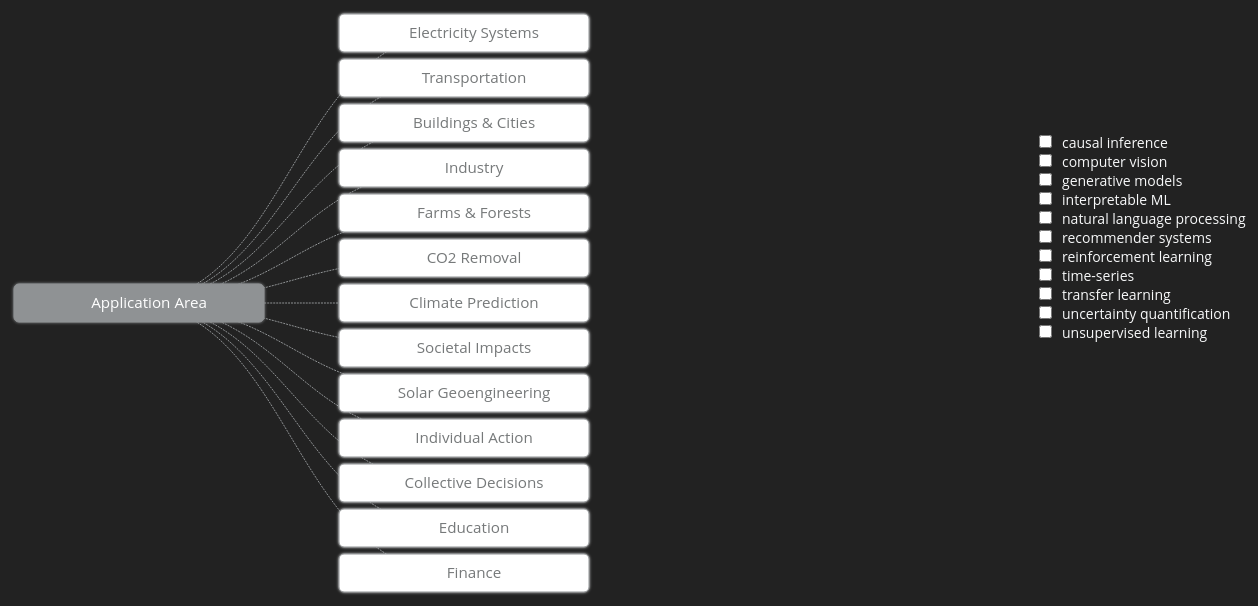
D3 v7 page, settled after 480 driven frames (8 s of simulated time); the page loaded 1 data file(s).


// ── dropdown.js
const mlKeywords = [
  "causal inference",
  "computer vision",
  "generative models",
  "interpretable ML",
  "natural language processing",
  "recommender systems",
  "reinforcement learning",
  "time-series",
  "transfer learning",
  "uncertainty quantification",
  "unsupervised learning",
]

const dropdownML = d3.select('.dropdown-menu')

const dropdownMLContainer = dropdownML.selectAll('div')
  .data(mlKeywords)
  .join('div')

dropdownMLContainer.append('input')
  .attr('type', 'checkbox')
  .attr('name', d =>d )
  .attr('value', d => d)
  .classed('checkbox-item', true)

dropdownMLContainer.append('label')
. classed('checkbox-label', true)
  .attr('for', d => d)
  .html(d => d)


let allCheckBox = document.querySelectorAll('.checkbox-item')

// const selectedValues = []
// allCheckBox.forEach((checkbox) => { 
//   checkbox.addEventListener('change', (event) => {
//     if (event.target.checked) {
//       selectedValues.push(event.target.value)
//     } else {
//       const index = selectedValues.indexOf(event.target.value);
//       if (index > -1) {
//         selectedValues.splice(index, 1);
//       }
//     }
//     console.log(selectedValues)
//     graph(selectedValues)
//   })
// })

// To just get the last selected value of a checkbox and draw graph with 
// filter for that value; we want to do that with an array of selected values 
let selectedValue
allCheckBox.forEach((checkbox) => { 
  checkbox.addEventListener('change', (event) => {
    if (event.target.checked) {
      selectedValue = event.target.value
    } 
    console.log(selectedValue)
    graph(filtered=true, selectedValue)
  })
})

// Useful code for intersection of arrays
// let intersection = ['one', 'two', 'three'].filter(x => ['one', 'two'].includes(x));
// console.log(intersection)

// ── expandable-tree.js


///////////////////////////////////////////
//////////////// Constants ////////////////
///////////////////////////////////////////
const width = 1300; 
let height = 1000;
const margin = ({top: 100, right: 120, bottom: 100, left: 150})
const nodeWidth = 250;
const nodeWidthExtra = 135;
const nodeHeight = 38;

// const treeHorizontalStretch = 45
// const treeVerticalStretch = 1
// const dy = 50
// const dx = 45
const dy = width/4
const dx = 45

const linkColour = "#8F9294"
const nodeColour = "#fff" //"#EAEDF0"
const nodeDarkColour = "#8F9294"
const nodeHoverColour = "#BDBDCD"

const textDarkColour = '#76797a'
const textLightColour = '#fff'

const heighLeverageCol = "#448D9A"// original - '#3273B0'; other - "#448D9A"
const uncertainImpactCol = "#F0A63B" // original - '#D4B13B'; other - "#F0A63B"
const longTermCol = "#DD4066"// original - '#33764D'; other - "#DD4066"

// select elements of the pop-up info box for nodes info - will display on node click
// TODO: this should be added and removed because it interferes with interactions otherwise
// const selectedNodeInfo = d3.select(".selected-node-info")
// const selectedNodeInfoTitle = selectedNodeInfo.select("h3")
// const selectedNodeInfoSummary = selectedNodeInfo.select("p")
// const selectedNodeInfoTags = selectedNodeInfo.select('div')

// To add and remove the DOM elements for the pop-up info box on click of nodes
const addNodeInfoBox = () => {
  const selectedNodeInfo = d3.select('body').append('div').classed('selected-node-info', true)
  const selectedNodeInfoTitle = selectedNodeInfo.append('h3')
  const selectedNodeInfoSummary = selectedNodeInfo.append("p")
  const selectedNodeInfoButton = selectedNodeInfo.append('button').append('a').html('Read More')
  const selectedNodeInfoTags = selectedNodeInfo.append('div').classed('selected-node-info__tags', true)
  const selection = {selectedNodeInfo, selectedNodeInfoTitle, selectedNodeInfoSummary, selectedNodeInfoButton, selectedNodeInfoTags}
  return selection
}
const removeNodeInfoBox = () => {
  d3.selectAll('.selected-node-info').remove()
}

///////////////////////////////////////////
//////////// Helper Functions /////////////
///////////////////////////////////////////

async function getData() {
  const data = await d3.json("./data/section-summaries.json")
  return data
}

// whether to filter the data 
const filterData = (rawData, keyword) => {
  let filteredData = []
  for (const section of rawData) {
    filteredData.push({
      title: section.title,
      subsections: section.subsections.filter(d => d["ml_keywords"].includes(keyword))
    })
  }
  return filteredData
}

// process the data in the name-children format for d3 hierarcy
const processDataForTree = rawData => {
  const data = {}
  let processedData = []
  rawData.forEach(d => {
    processedData.push({
      name: d.title,
      children: [...d.subsections]
    })
  })
  // so children also have a 'name' property
  processedData.forEach(d => {
    d.children.forEach(child => {
      child.name = child.title
    })
  })
  data['name'] = 'Application Area'
  data['children'] = [...processedData]
  return data
}

/// Set up the tree functions - call them later /// 
const tree = d3.tree().nodeSize([dx, dy])
const diagonal = d3.linkHorizontal()
  .x(d => d.y-10)
  .y(d => d.x)


///////////////////////////////////////////////////
/////////// Main Graph Wrapper Function ///////////
//////////////////////////////////////////////////
async function graph(filtered, keyword) {
  let inputData = await getData()
  let dataPreProcess; 
  if (filtered) {
    dataPreProcess = filterData(inputData, keyword)
  } else {
    dataPreProcess = [...inputData]
  }
  const data = processDataForTree(dataPreProcess)
  console.log('data', data)
  const svg = d3.select('.svg-wrapper')
    .selectAll("svg").data([null]).join('svg')
    .classed('svg', true)
    //.style('background-color', 'pink')
    .attr("width", width)
    .attr("height", height)
    .style('overflow', 'auto')
    //.attr("viewBox", [-margin.left, -margin.top, 0, 0])

  svg.call(treeGraph, data) 
}

// root needs to be a global variable to make sure it's not just instantiated once in the 
// treeGraph function and then just its properties are changed
var root

///////////////////////////////////////////////////
/////////////// Tree Graph Function ///////////////
//////////////////////////////////////////////////
function treeGraph (svg, data) {

  root = d3.hierarchy(data)
  
  root.x0 = dy/2
  root.y0 = 0
  root.descendants().forEach((d, i) => {
    d.id = i;
    d._children = d.children;
    if (!filtered) {
      if (d.depth) d.children = null
    }
    //if (d.depth) d.children = null
  })

  ////////////////////////////
  /////// Glow Filter ////////
  ////////////////////////////
  // from Nadieh Bremer https://www.visualcinnamon.com/2016/06/glow-filter-d3-visualization/ 
  const defs = svg.append("defs");
  const filterGlow = defs.append("filter")
      .attr("id","glow");
  filterGlow.append("feGaussianBlur")
      .attr("stdDeviation","1.5")
      .attr("result","coloredBlur");
  const feMerge = filterGlow.append("feMerge");
  feMerge.append("feMergeNode")
      .attr("in","coloredBlur");
  feMerge.append("feMergeNode")
      .attr("in","SourceGraphic");


  ////////////////////////////////////
  ////////// Tree Content ///////////
  //////////////////////////////////
  // All the code for the tree that updates dynamically on click 
  // of the nodes, as well as change height based on num nodes to show

  function update(source) {
    const duration = d3.event && d3.event.altKey ? 2500 : 500;
    const nodes = root.descendants().reverse();
    const links = root.links();

    // Compute the new tree layout.
    tree(root);

    let left = root;
    let right = root;
    root.eachBefore(node => {
      if (node.x < left.x) left = node;
      if (node.x > right.x) right = node;
    });

    // Control the height of the svg with um nodes
    height = nodes.length*50 // better solution

    const transition = svg.transition()
      .duration(duration)
      .attr('height', height)
      .attr("viewBox", [-margin.left, left.x - margin.top, width, height])
      //.tween("resize", window.ResizeObserver ? null : () => () => svg.dispatch("toggle"));


    ////////////////////////////
    ////////// Links ///////////
    ////////////////////////////
    // Just the container groups for links 
    const gLink = svg.selectAll(".link-g")
    .data([null])
    .join("g")
    .classed("link-g", true)
      .attr("fill", 'none')
      .attr('stroke', linkColour)
      .attr('stroke-opacity', 1)
      .attr('stroke-width', 1)
      .attr("stroke-dasharray", "2 1")

    //////////////////////////////
    // Links content and update //
    //////////////////////////////
    console.log('links', links)
    const link = gLink.selectAll("path")
      .data(links, d => d.target.data.name)
      .join(
       enter => {
         const enterLink = enter.append('path')
           .attr("d", d => {
             const o = {x: source.x0, y: source.y0}
             return diagonal({source: o, target: o})
           })
         return enterLink
       },
       update => update,
       exit => {
         exit.transition(transition).remove()
           .attr("d", d => {
             const o = {x: source.x, y: source.y}
             return diagonal({source: o, target: o})
           })
       }
     )
     .transition(transition)
       .attr("d", diagonal)

    
    ////////////////////////////
    ////////// Nodes ///////////
    ////////////////////////////
    // Just the container groups for nodes
    const gNode = svg.selectAll(".node-g")
      .data([null])
      .join('g')
      .classed("node-g", true)

    //////////////////////////////
    // Nodes content and update //
    //////////////////////////////
    console.log('nodes', nodes)
    const node = gNode.selectAll("g")
    .data(nodes, d => d.data.name)
      .join(
        enter => { //enter new nodes at parent's prev pos
          const nodeEnter = enter.append('g')
            .attr("transform", d => `translate(${source.y0},${source.x0})`)
            .attr("fill-opacity", 0)
            .attr("stroke-opacity", 0)
            .style("cursor", "pointer")
            .on("click", (e, datum) => {
              datum.children = datum.children ? null : datum._children;
              if (!filtered) update(datum)
              //make the pop-up info box visible and populate with info about node
              if (!datum.children && datum.data.title) {
                gNode.attr("opacity", 0.2)
                gLink.attr("opacity", 0.1)

                const {selectedNodeInfo, selectedNodeInfoTitle, selectedNodeInfoSummary, selectedNodeInfoButton, selectedNodeInfoTags} = addNodeInfoBox()
                selectedNodeInfo.classed("visible", true)
                selectedNodeInfoTitle.text(datum.data.title)
                selectedNodeInfoSummary.text(datum.data.summary)
                // add link to the paper section on click of button
                selectedNodeInfoButton.attr('href', `https://www.climatechange.ai/paper#${datum.data.pdf_location}`)
                selectedNodeInfoTags.selectAll("div")
                  .data([...datum.data.topic_keywords, ...datum.data.ml_keywords, ...datum.data.thematic_keywords])
                  .join("div")
                  .text(d => `#${d}`) 
              }
            })
            .on("mouseover", function(e, datum) {
              nodeShape
                .attr('fill', d => d === datum ? nodeHoverColour : d.children ? nodeDarkColour : nodeColour)
              nodeText
                .style('fill', d => d === datum ? '#fff' : d.children ? textLightColour : textDarkColour)
            })
            .on("mouseout", function(e, datum) {
              nodeShape
                .attr("fill", d => d.children ? nodeDarkColour : nodeColour)
              nodeText
                .style("fill", d => d.children ? textLightColour : textDarkColour)
            })
          // Add the rects for boxes on nodes
          const nodeShape = nodeEnter.append('rect')
            .attr("fill", d => d.children ? nodeDarkColour : nodeColour)
            .attr("stroke", linkColour)
            .attr("stroke-linejoin", 'round')
            .attr("stroke-width", 1)
            //.attr("stroke-dasharray", d => d.children? 'none' : "2 1")
            .attr("width", d => d.data.children ? nodeWidth : nodeWidth + nodeWidthExtra)
            .attr("height", nodeHeight)
            .attr("y", -nodeHeight/2)
            .attr("x", d => d.data.children ? -nodeWidth/2 : 0)
            .attr("rx", '5')
            .style("filter", "url(#glow)")
        // Add the text on rects
        const nodeText = nodeEnter.append("text")
            .attr("dy", "0.35em")
            .attr("x", d => d.datachildren ? 0 : 10)
            .attr("text-anchor", d => d.data.children ? "middle" : "start")
            .style("fill", d => d.children ? textLightColour : textDarkColour)
            .text(d => d.data.name)

        // to the right of each node, add rects for each of the tags 
        nodeEnter.selectAll(".node-tag")
          .data(d => d.data.paper_flags ? d.data.paper_flags : [])
          .join("rect")
          .classed("node-tag", true)
            .attr("width", nodeHeight/1.5)
            .attr('height', nodeHeight)
            .attr("fill", d => d == 'High Leverage' ? heighLeverageCol : d == 'Long-term' ? longTermCol : d == 'Uncertain Impact' ? uncertainImpactCol : 'black')
            .attr("x", (d, i) => (nodeWidth + nodeWidthExtra + 2 + i*nodeHeight/1.5))
            .attr("y", -nodeHeight/2)
            .attr("stroke", 'white')
            .attr("stroke-width", 2)
            .attr("rx", '5')

        return nodeEnter
        }, 
        update => update,
        exit => { //transition exiting nodes to the parent's new position 
          exit.transition(transition).remove()
            .attr("transform", d => `translate(${source.y},${source.x})`)
            .attr("fill-opacity", 0)
            .attr("stroke-opacity", 0);
          return exit;
        }
      )
      .transition(transition)
        .attr("transform", d => `translate(${d.y},${d.x})`)
        .attr("fill-opacity", 1)
        .attr("stroke-opacity", 1)


      // Stash the old positions for transition.
      root.eachBefore(d => {
        d.x0 = d.x;
        d.y0 = d.y;
      })

      // on click on the selection (currently whole svg), make the whole graph opaque again
      svg.on("click", function(e, datum){
        // check if the click ocurred on the target or not 
        // if it's "false" then the click did not happen on the target 
        if (this == e.target) {
          gNode.attr("opacity", 1)
          gLink.attr("opacity", 1)
          removeNodeInfoBox()
          selectedNodeInfo.classed("visible", false)
        }
      })

  }

  // Call the update function
  update(root)
     
}

// filter button to test if filtering works 
// let filtered = false
const keyword = "uncertainty quantification"
// d3.select('#filter-btn')
//   .on('click', function(){
//     filtered = !filtered
//     console.log('filtered', filtered)
//     // remove the whole graph and re-draw it with filtered data
//     //d3.select('svg').remove()
//     graph(filtered, keyword)
//   })


// graph(filtered, keyword)

graph(filtered=false, keyword)


### data: data/section-summaries.json, 64233 bytes — head not shown